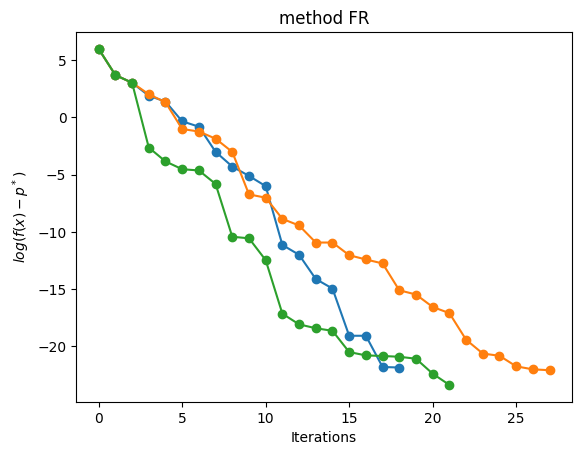

Reproduce this figure in Python.
# Homework 13 Problem1 : conjugate gradient 
# compare different formula preformance
# alpha = 1; n = 100

import numpy as np
import matplotlib.pyplot as plt
import seaborn as sns 
import time
plt.style.use('default')

class ConjugateNewton:
    def __init__(self,x0,method:str,a=1,alpha=0.3,beta=0.5,eta = 1e-5) -> None:
        self.x = x0
        self.eta = eta
        self.a = a
        self.alpha = alpha 
        self.beta = beta
        self.size = len(x0)
        self.pstar = 0
        self.deltay = []
        self.method = method
        
    def value(self,x):
        fx = 0
        for i in range(int(self.size/2)):
            fx += self.a*(x[2*i+1]-x[2*i]**2)**2+(1-x[2*i])**2
        return fx
    
    def dx(self,x):
        dx = []
        for i in range(int(self.size/2)):
            dx.append((4*x[2*i]**3-4*x[2*i]*x[2*i+1])*self.a+2*x[2*i]-2)
            dx.append(2*(x[2*i+1]-x[2*i]**2)*self.a)
        return np.array(dx)
    
    def gradientnorm(self,dx) -> float:
        factor = np.sqrt(np.sum(dx**2))
        return factor 
    
    def iteration(self):
        g = self.dx(self.x)
        d = -g
        gs = [g]
        while self.gradientnorm(g) >= self.eta:
            t = 1.0
            while self.value(self.x+t*d) > self.value(self.x) + self.alpha*t*np.dot(self.dx(self.x),d):
                t *= self.beta

            self.deltay.append(self.value(self.x)-self.pstar)
            # update
            self.x += t*d
            g = self.dx(self.x)
            gs.append(g)
            if self.gradientnorm(g) < self.eta:
                break
            if self.method == 'HS':
                beta = np.dot(gs[-1],gs[-1]-gs[-2])/(np.dot(d,gs[-1]-gs[-2]))
            elif self.method == 'PR':
                beta = np.dot(gs[-1],gs[-1]-gs[-2])/(np.dot(gs[-2],gs[-2]))
            else:
                beta = np.dot(gs[-1],gs[-1])/(np.dot(gs[-2],gs[-2]))
            d = -g+beta*d

        
    def plot(self):
        iterations = len(self.deltay)
        x = np.arange(iterations)
        plt.plot(x,np.log(np.array(self.deltay)),'-o')
        plt.ylabel(r'$log(f(x)-p^*)$')
        plt.xlabel('Iterations')
        plt.title(f'method {self.method}')   
        plt.savefig(f"P1_f1_{self.method}.png", bbox_inches='tight')
        plt.show()   

methods = ['HS','PR','FR']
for _ in range(len(methods)):
    x0 = np.array([-1.0]*100)
    method = methods[_]
    optimizer = ConjugateNewton(x0=x0.copy(),a=1,method=method)
    optimizer.iteration()
    optimizer.plot()
